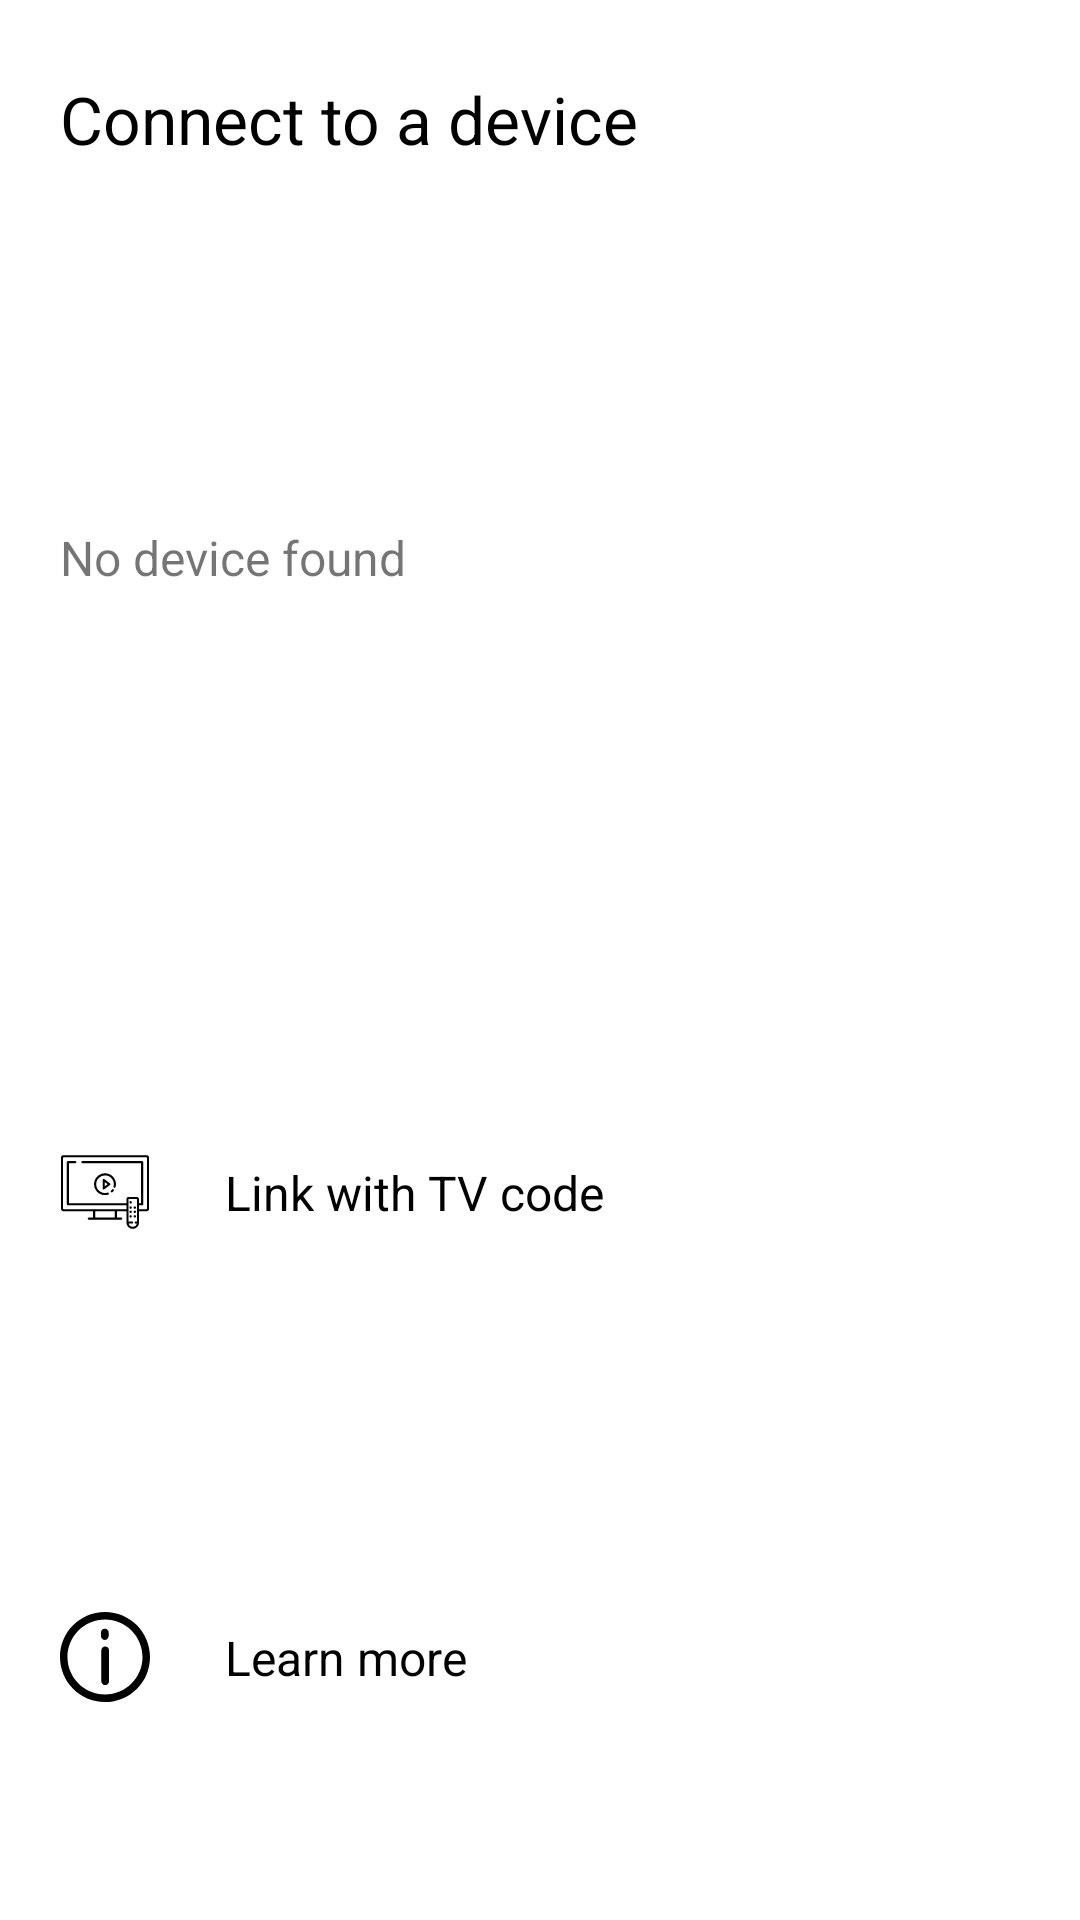

Produce the Android XML layout that renders to this screen, including the resource entries it uses.
<!-- AndroidManifest.xml: application theme Theme.YouTubeApi -->
<!-- res/layout/custom_dialog.xml -->
<?xml version="1.0" encoding="utf-8"?>
<LinearLayout
    android:padding="10dp"
    android:orientation="vertical"
    xmlns:android="http://schemas.android.com/apk/res/android"
    android:layout_width="match_parent"
    android:layout_height="wrap_content">
    <LinearLayout
        android:clickable="true"
        android:focusable="true"
        android:foreground="?selectableItemBackgroundBorderless"
        android:layout_width="match_parent"
        android:layout_height="match_parent"
        android:layout_weight="1">
        <TextView
            android:layout_marginTop="5dp"
            android:textColor="@color/black"
            android:textSize="22sp"
            android:padding="10dp"
            android:text="Connect to a device"
            android:layout_width="wrap_content"
            android:layout_height="wrap_content"/>
    </LinearLayout>
    <LinearLayout
        android:clickable="true"
        android:focusable="true"
        android:foreground="?selectableItemBackgroundBorderless"
        android:layout_width="match_parent"
        android:layout_height="match_parent"
        android:layout_weight="1">
        <TextView
        android:textSize="16sp"
        android:padding="10dp"
        android:text="No device found"
        android:layout_width="wrap_content"
        android:layout_height="wrap_content"/>
    </LinearLayout>
    <LinearLayout
        android:clickable="true"
        android:focusable="true"
        android:foreground="?selectableItemBackgroundBorderless"
        android:layout_width="match_parent"
        android:layout_height="match_parent"
        android:orientation="horizontal"
        android:gravity="center_vertical"
        android:layout_weight="1">
        <ImageView
            android:layout_marginLeft="10dp"
            android:src="@drawable/ic_tv_monitor"
            android:layout_width="30dp"
            android:layout_height="30dp"/>
        <TextView
            android:padding="10dp"
            android:textSize="16sp"
            android:textColor="@color/black"
            android:layout_marginLeft="15dp"
            android:text="Link with TV code"
            android:layout_width="wrap_content"
            android:layout_height="wrap_content"/>
    </LinearLayout>
    <LinearLayout
        android:clickable="true"
        android:focusable="true"
        android:foreground="?selectableItemBackgroundBorderless"
        android:layout_width="match_parent"
        android:layout_height="match_parent"
        android:orientation="horizontal"
        android:gravity="center_vertical"
        android:layout_weight="1">
        <ImageView
            android:layout_marginLeft="10dp"
            android:src="@drawable/ic_information__2_"
            android:layout_width="30dp"
            android:layout_height="30dp"/>
        <TextView
            android:padding="10dp"
            android:textSize="16sp"
            android:textColor="@color/black"
            android:layout_marginLeft="15dp"
            android:text="Learn more"
            android:layout_width="wrap_content"
            android:layout_height="wrap_content"/>
    </LinearLayout>
</LinearLayout>
<!-- resources referenced by this layout -->
<resources>
  <color name="black">#FF000000</color>
  <!-- drawable ic_information__2_ (drawable) -->
  <vector xmlns:android="http://schemas.android.com/apk/res/android"
      android:width="501.333dp"
      android:height="501.333dp"
      android:viewportWidth="501.333"
      android:viewportHeight="501.333">
    <path
        android:fillColor="#FF000000"
        android:pathData="M250.667,0C112,0 0,112 0,250.667s112,250.667 250.667,250.667s250.667,-112 250.667,-250.667S389.333,0 250.667,0zM250.667,459.733c-115.2,0 -209.067,-93.867 -209.067,-209.067S135.467,41.6 250.667,41.6s209.067,93.867 209.067,209.067S365.867,459.733 250.667,459.733z"/>
    <path
        android:fillColor="#FF000000"
        android:pathData="M251.733,192C240,192 230.4,201.6 230.4,213.333v172.8c0,11.733 9.6,21.333 21.333,21.333c11.733,0 21.333,-9.6 21.333,-20.267V213.334C273.067,201.6 263.467,192 251.733,192z"/>
    <path
        android:fillColor="#FF000000"
        android:pathData="M249.6,92.8c-11.733,0 -21.333,9.6 -21.333,21.333V134.4c0,11.733 9.6,21.333 21.333,21.333c11.733,0 20.267,-9.6 21.333,-21.333v-20.267C270.933,102.4 261.333,92.8 249.6,92.8z"/>
  </vector>
  <!-- drawable ic_tv_monitor: vector/xml drawable (drawable, 2662 chars, omitted) -->
  <style name="Theme.YouTubeApi" parent="Theme.MaterialComponents.DayNight.NoActionBar">
          
          <item name="colorPrimary">@color/black</item>
          <item name="colorPrimaryVariant">#CCCCCC</item>
          <item name="colorOnPrimary">@color/white</item>
          
          <item name="colorSecondary">@color/teal_200</item>
          <item name="colorSecondaryVariant">@color/teal_700</item>
          <item name="colorOnSecondary">@color/black</item>
          
          <item name="android:statusBarColor" tools:targetApi="l">?attr/colorPrimaryVariant</item>
      </style>
  <color name="white">#FFFFFFFF</color>
  <color name="teal_200">#3949AB</color>
  <color name="teal_700">#FF018786</color>
</resources>
